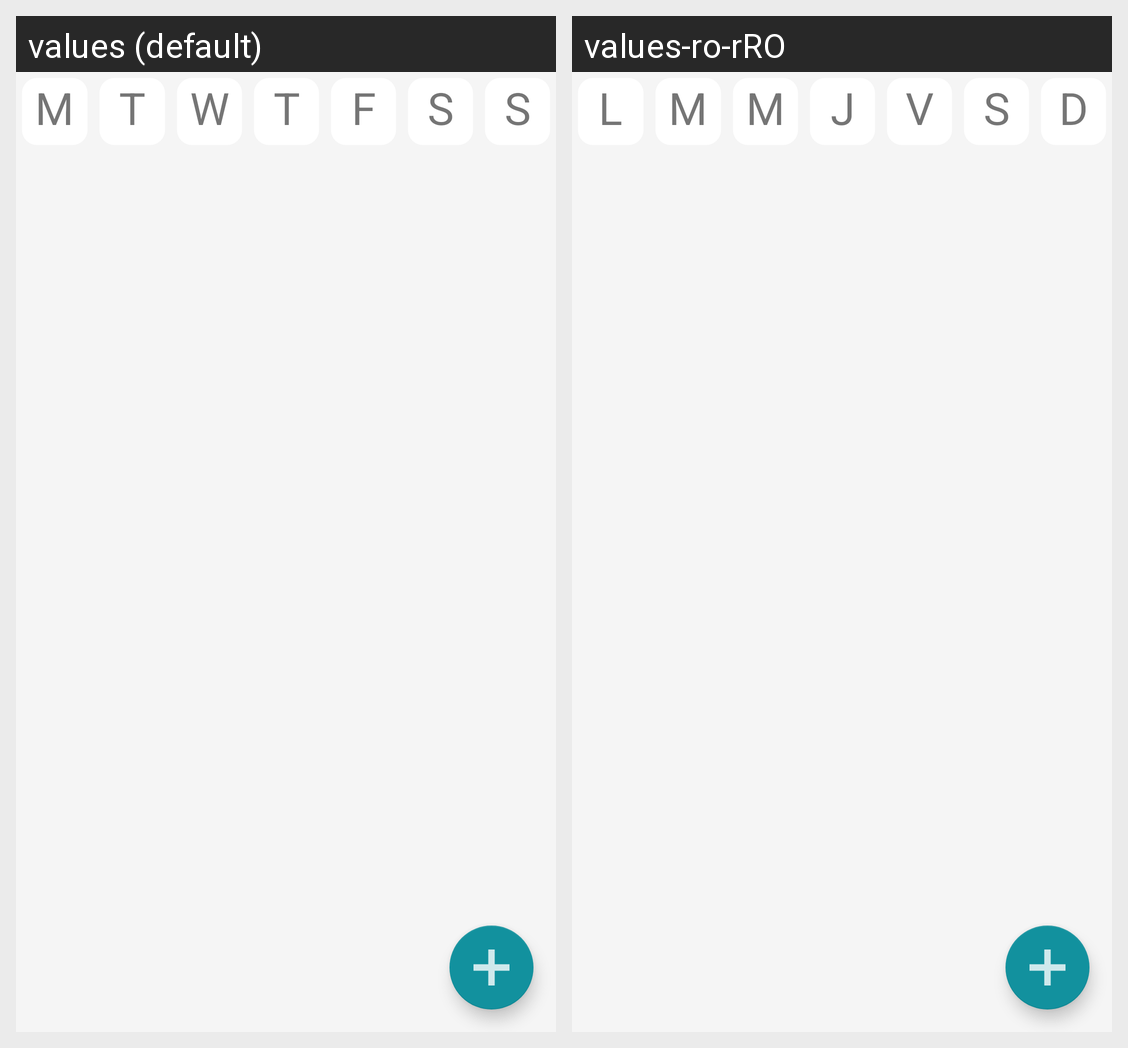

Locale-by-locale string values for the Android screen shown in this grid:
Android screen res/layout/activity_main.xml rendered under 2 locales, left to right: values (default), values-ro-rRO. Device: Nexus 5 (rendered at 1080×1920; each locale shown at half size, 540×960, under a caption strip naming it); theme AppTheme.
Strings drawn on this screen, with the default value and each locale's value (text and hints the layout hard-codes, and strings that could not be matched under every locale, appear in the picture but are not listed):

m
  values: M
  values-ro-rRO: L

tu
  values: T
  values-ro-rRO: M

w
  values: W
  values-ro-rRO: M

thu
  values: T
  values-ro-rRO: J

f
  values: F
  values-ro-rRO: V

sa
  values: S
  values-ro-rRO: S

su
  values: S
  values-ro-rRO: D
